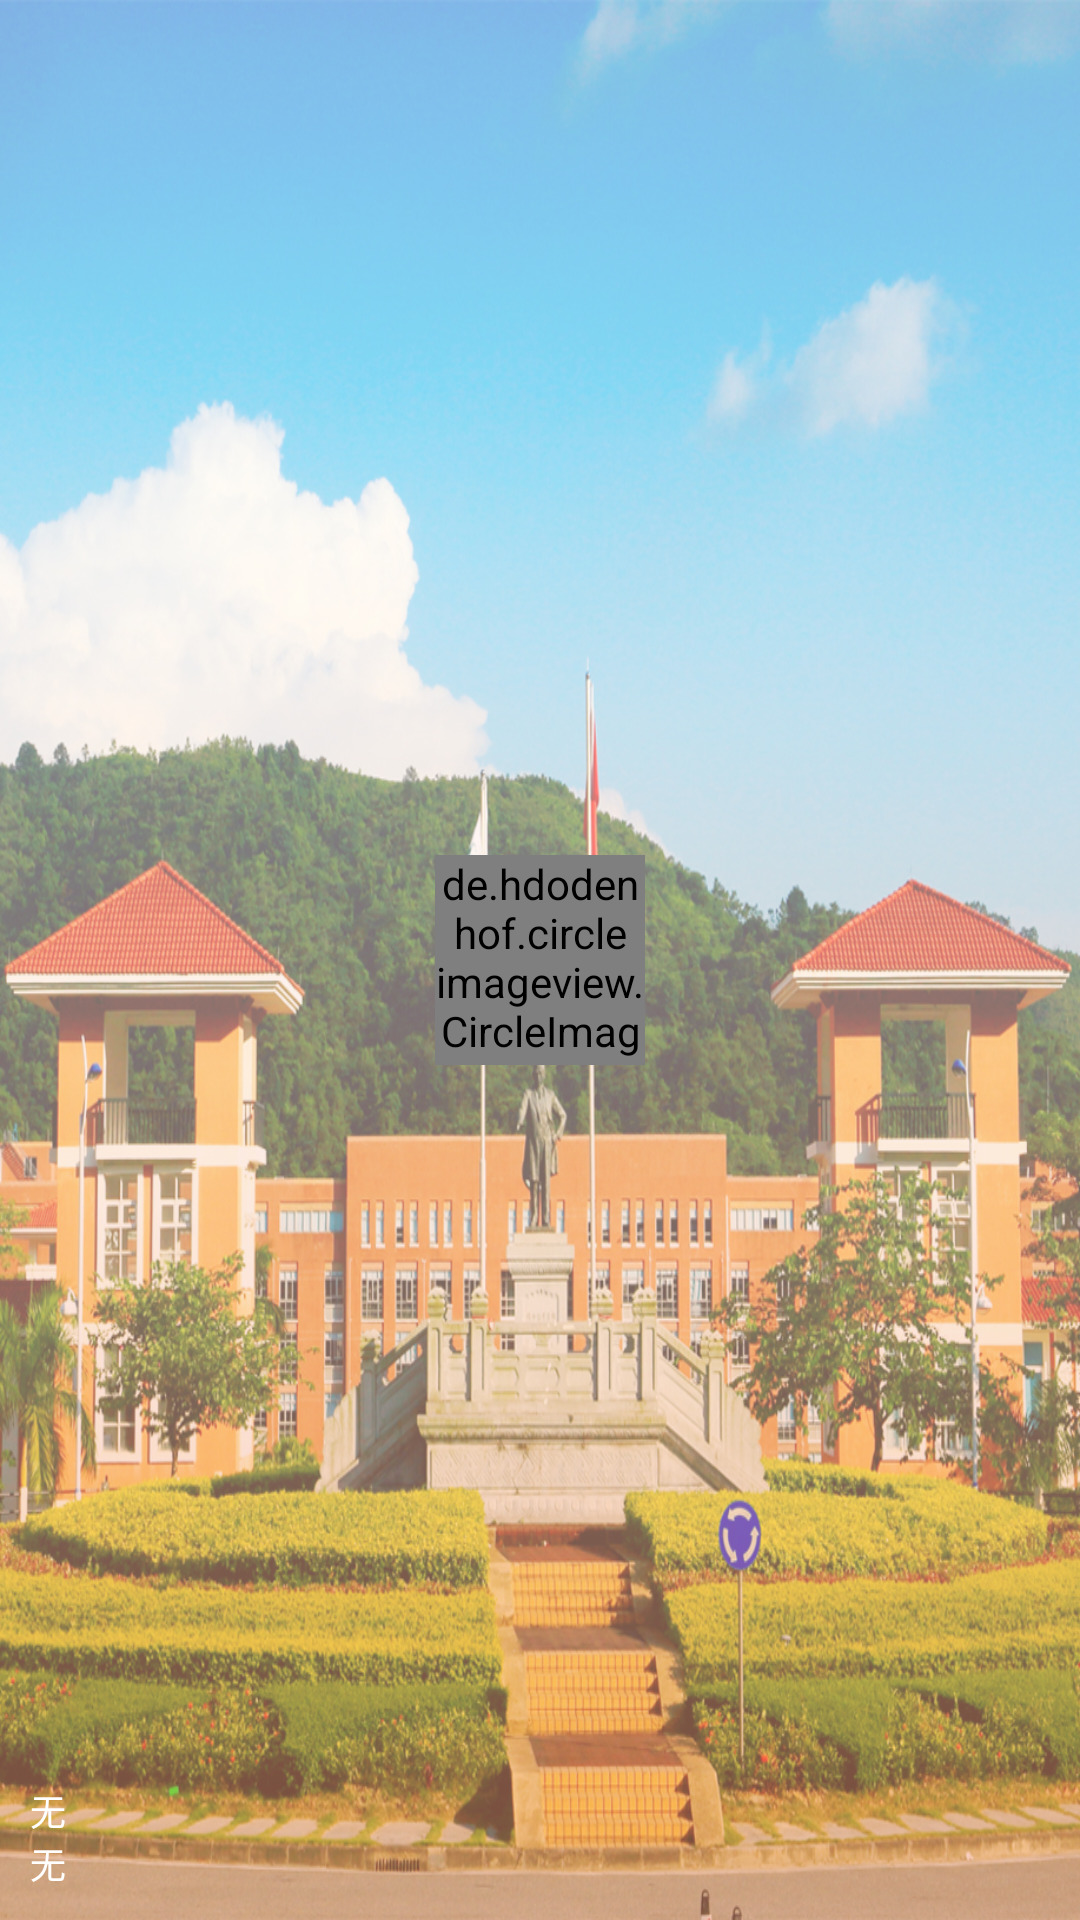

Android layout source for this screen:
<!-- AndroidManifest.xml: application theme AppTheme -->
<!-- res/layout/nav_header.xml -->
<?xml version="1.0" encoding="utf-8"?>
<RelativeLayout xmlns:android="http://schemas.android.com/apk/res/android"
    android:layout_width="match_parent"
    android:layout_height="200dp"
    android:background="@drawable/icon1"
    android:padding="10dp">

    <de.hdodenhof.circleimageview.CircleImageView
        android:id="@+id/icon_image"
        android:layout_width="70dp"
        android:layout_height="70dp"
        android:layout_centerInParent="true"
        android:src="@drawable/icon" />

    <TextView
        android:id="@+id/nav_department"
        android:layout_width="wrap_content"
        android:layout_height="wrap_content"
        android:layout_alignParentBottom="true"
        android:text="@string/nothing"
        android:textColor="#FFF"
        android:textSize="12sp" />

    <TextView
        android:id="@+id/nav_major"
        android:layout_width="wrap_content"
        android:layout_height="wrap_content"
        android:layout_above="@+id/nav_department"
        android:text="@string/nothing"
        android:textColor="#FFF"
        android:textSize="12sp" />

</RelativeLayout>
<!-- resources referenced by this layout -->
<resources>
  <!-- drawable icon: png bitmap (drawable, 193588 bytes) -->
  <!-- drawable icon1: jpg bitmap (drawable, 820203 bytes) -->
  <string name="nothing">无</string>
  <style name="AppTheme" parent="Theme.AppCompat.Light.NoActionBar">
          
          <item name="colorPrimary">@color/colorPrimary</item>
          <item name="colorPrimaryDark">@color/colorPrimaryDark</item>
          <item name="colorAccent">@color/colorAccent</item>
  
      </style>
  <color name="colorPrimary">#03A9F4</color>
  <color name="colorPrimaryDark">#0288D1</color>
  <color name="colorAccent">#E040FB</color>
</resources>
